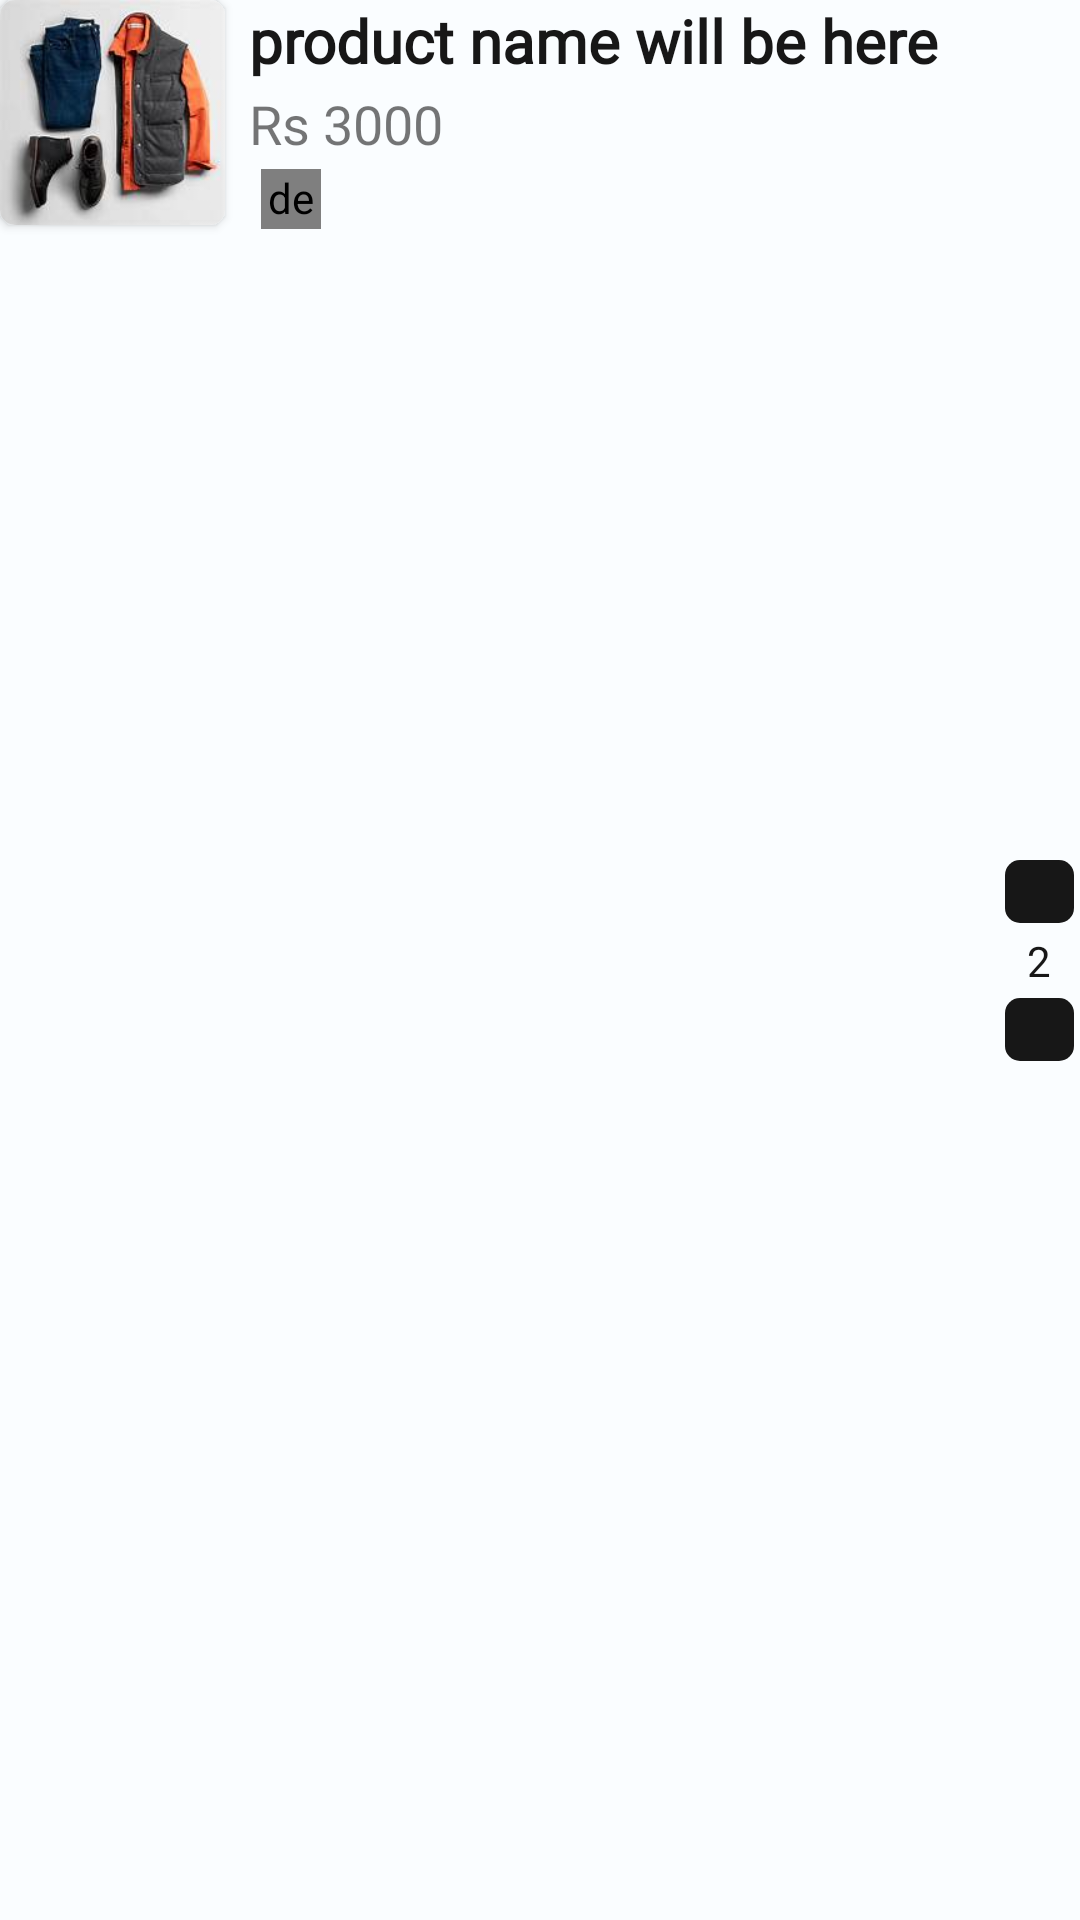

Here is an Android app screen rendered from its layout file. Give the layout XML and the strings, colors and styles it references.
<!-- AndroidManifest.xml: application theme Theme.ShoppingApp -->
<!-- res/layout/cart_item_layout.xml -->
<?xml version="1.0" encoding="utf-8"?>

<androidx.constraintlayout.widget.ConstraintLayout xmlns:android="http://schemas.android.com/apk/res/android"
    xmlns:app="http://schemas.android.com/apk/res-auto"
    xmlns:tools="http://schemas.android.com/tools"
    android:layout_width="match_parent"
    android:layout_height="wrap_content"
    android:layout_margin="5dp"
    android:background="@color/g_card_background">


    <androidx.cardview.widget.CardView
        android:id="@+id/product_card_view"
        android:layout_width="75dp"
        android:layout_height="75dp"
        android:elevation="0dp"
        app:cardBackgroundColor="@color/g_card_background"
        app:cardCornerRadius="5dp"
        app:layout_constraintStart_toStartOf="parent"
        app:layout_constraintTop_toTopOf="parent">

        <ImageView
            android:id="@+id/product_img"
            android:layout_width="match_parent"
            android:layout_height="match_parent"
            android:contentDescription="@string/product_image"
            android:src="@drawable/mens_new_coolection" />
    </androidx.cardview.widget.CardView>

    <LinearLayout
        android:layout_width="0dp"
        android:layout_height="wrap_content"
        android:layout_marginStart="8dp"
        android:layout_marginEnd="8dp"
        android:background="@color/g_card_background"
        android:orientation="vertical"
        app:layout_constraintEnd_toStartOf="@id/last_linear_lay"
        app:layout_constraintStart_toEndOf="@id/product_card_view"
        app:layout_constraintTop_toTopOf="parent">

        <TextView
            android:id="@+id/product_name"
            android:layout_width="wrap_content"
            android:layout_height="wrap_content"
            android:fontFamily="@font/andika_new_basic"
            android:maxLines="1"
            android:text="product name will be here so the text will bw here jfknvn"
            android:textColor="@color/g_black"
            android:textSize="20sp"
            android:textStyle="bold" />

        <TextView
            android:id="@+id/product_price"
            android:layout_width="wrap_content"
            android:layout_height="wrap_content"
            android:layout_marginTop="2dp"
            android:fontFamily="@font/andika_new_basic"
            android:maxLines="1"
            android:text="Rs 3000"
            android:textSize="18sp" />

        <LinearLayout
            android:layout_width="wrap_content"
            android:layout_height="wrap_content"
            android:layout_marginTop="3dp"
            android:layout_marginBottom="4dp"
            android:orientation="horizontal">

            <de.hdodenhof.circleimageview.CircleImageView
                android:id="@+id/product_selected_color"
                android:layout_width="20dp"
                android:layout_height="20dp"
                android:layout_marginStart="4dp"
                tools:src="@color/g_black" />

            <androidx.constraintlayout.widget.ConstraintLayout
                android:layout_width="wrap_content"
                android:layout_height="wrap_content"
                android:layout_marginStart="8dp">

                <de.hdodenhof.circleimageview.CircleImageView
                    android:id="@+id/circl_size"
                    android:layout_width="20dp"
                    android:layout_height="20dp"
                    android:src="@color/g_grey200"
                    android:visibility="invisible"
                    app:layout_constraintBottom_toBottomOf="parent"
                    app:layout_constraintEnd_toEndOf="parent"
                    app:layout_constraintStart_toStartOf="parent"
                    app:layout_constraintTop_toTopOf="parent" />

                <TextView
                    android:id="@+id/product_size"
                    android:layout_width="wrap_content"
                    android:layout_height="wrap_content"
                    android:textAlignment="center"
                    android:textColor="@color/g_white"
                    android:textSize="11sp"
                    app:layout_constraintBottom_toBottomOf="@id/circl_size"
                    app:layout_constraintEnd_toEndOf="@id/circl_size"
                    app:layout_constraintStart_toStartOf="@id/circl_size"
                    app:layout_constraintTop_toTopOf="@id/circl_size"
                    tools:text="XXl" />

            </androidx.constraintlayout.widget.ConstraintLayout>


        </LinearLayout>


    </LinearLayout>

    <LinearLayout
        android:id="@+id/last_linear_lay"
        android:layout_width="wrap_content"
        android:layout_height="wrap_content"
        android:layout_marginEnd="2dp"
        android:background="@color/g_card_background"
        android:orientation="vertical"
        app:layout_constraintBottom_toBottomOf="parent"
        app:layout_constraintEnd_toEndOf="parent"
        app:layout_constraintTop_toTopOf="parent">

        <androidx.cardview.widget.CardView
            android:layout_width="23dp"
            android:layout_height="21dp"
            app:cardCornerRadius="5dp"
            app:cardElevation="0dp">

            <ImageView
                android:id="@+id/add_product"
                android:layout_width="match_parent"
                android:layout_height="match_parent"
                android:background="@color/g_black"
                android:padding="1dp"
                android:src="@drawable/add_ic" />

        </androidx.cardview.widget.CardView>


        <TextView
            android:id="@+id/product_quantity"
            android:layout_width="23dp"
            android:layout_height="wrap_content"
            android:layout_marginTop="3dp"
            android:text="2"
            android:textAlignment="center"
            android:textColor="@color/g_black" />


        <androidx.cardview.widget.CardView
            android:layout_width="23dp"
            android:layout_height="21dp"
            android:layout_marginTop="3dp"
            app:cardCornerRadius="5dp"
            app:cardElevation="0dp">

            <ImageView
                android:id="@+id/product_remove"
                android:layout_width="match_parent"
                android:layout_height="match_parent"
                android:background="@color/g_black"
                android:padding="1dp"
                android:src="@drawable/remove_ic" />

        </androidx.cardview.widget.CardView>


    </LinearLayout>




</androidx.constraintlayout.widget.ConstraintLayout>
<!-- resources referenced by this layout -->
<resources>
  <color name="g_black">#171717</color>
  <color name="g_card_background">#FAFDFF</color>
  <color name="g_grey200">#A6A4A4</color>
  <color name="g_white">#F5F8FA</color>
  <!-- drawable mens_new_coolection: jpg bitmap (drawable-nodpi, 6021 bytes) -->
  <string name="product_image">product image</string>
  <style name="Theme.ShoppingApp" parent="Theme.MaterialComponents.DayNight.NoActionBar">
          
          <item name="colorPrimary">@color/purple_500</item>
          <item name="colorPrimaryVariant">@color/purple_700</item>
          <item name="colorOnPrimary">@color/white</item>
          
          <item name="colorSecondary">@color/teal_200</item>
          <item name="colorSecondaryVariant">@color/teal_700</item>
          <item name="colorOnSecondary">@color/black</item>
          
          <item name="android:statusBarColor">
              @android:color/transparent
          </item>
          <item name="android:windowLightStatusBar">true</item>
          
      </style>
  <color name="purple_500">#FF6200EE</color>
  <color name="purple_700">#FF3700B3</color>
  <color name="white">#FFFFFFFF</color>
  <color name="teal_200">#FF03DAC5</color>
  <color name="teal_700">#FF018786</color>
  <color name="black">#FF000000</color>
</resources>
